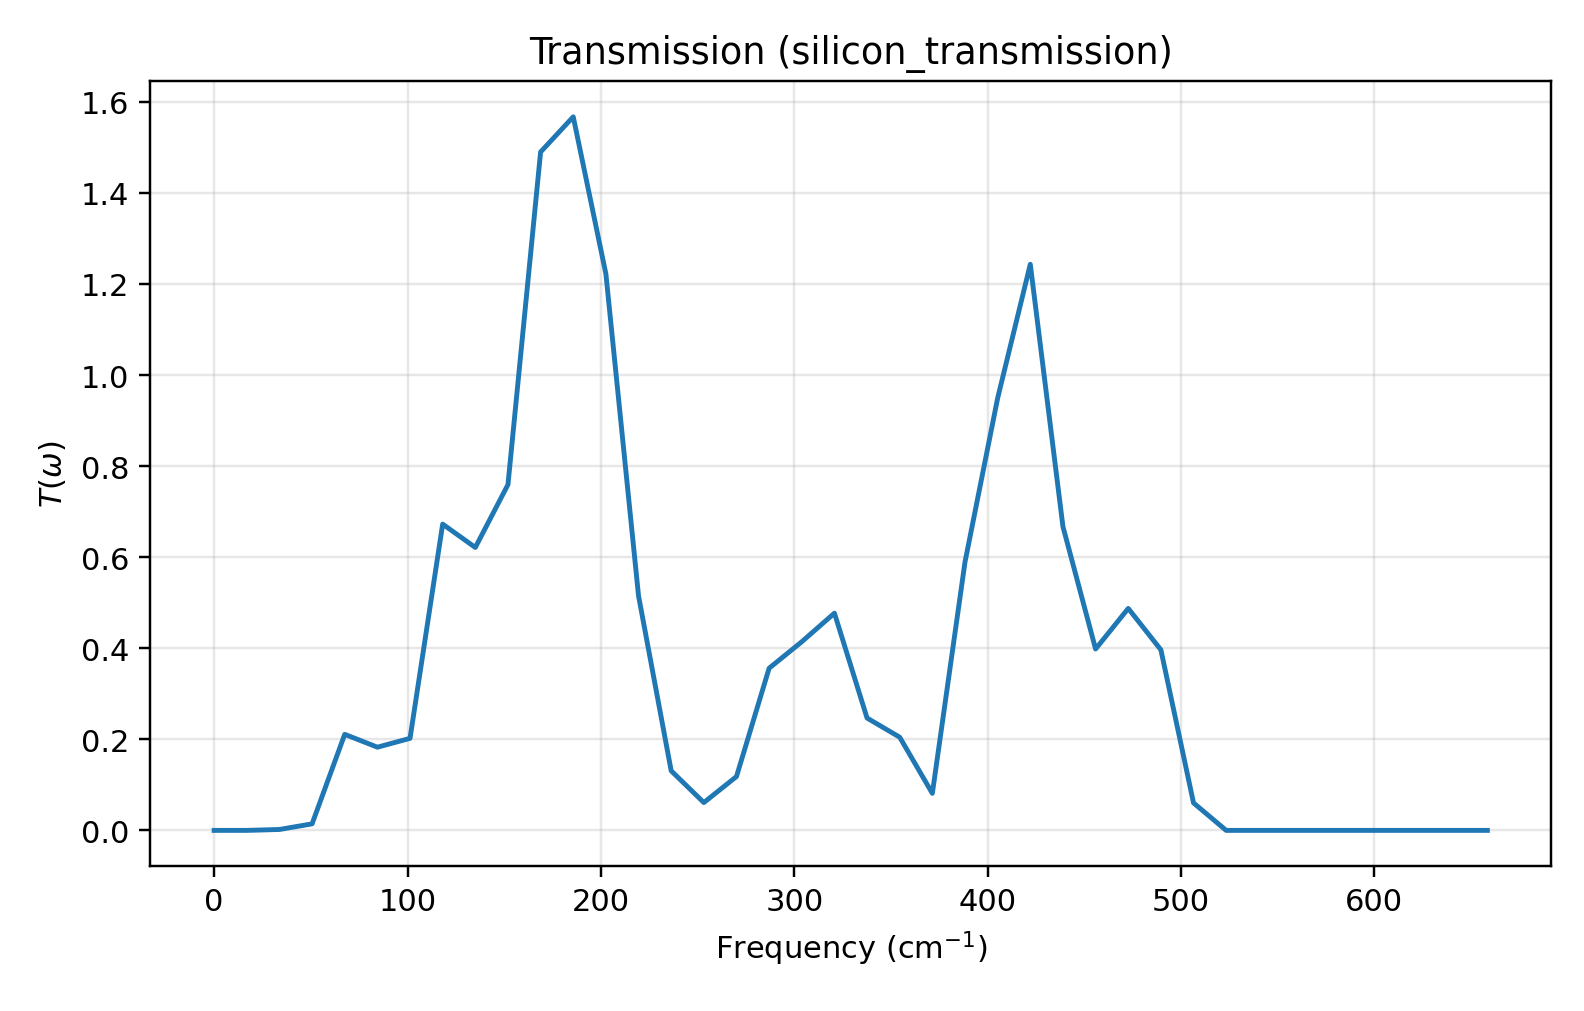

Values plotted in this chart, from the file beside it:
# omega_qe	freq_thz	freq_cm^-1	transmission
0.0000000000e+00	0.00000000	0.00000000	0.000000000000e+00
1.5384615385e-04	0.5061	16.88	1.070243364033e-06
3.0769230769e-04	1.012	33.77	2.017097057958e-03
4.6153846154e-04	1.518	50.65	1.436451417638e-02
6.1538461538e-04	2.025	67.53	2.109027553402e-01
7.6923076923e-04	2.531	84.41	1.827089575244e-01
9.2307692308e-04	3.037	101.3	2.021024064728e-01
1.0769230769e-03	3.543	118.2	6.725487912074e-01
1.2307692308e-03	4.049	135.1	6.212923823758e-01
1.3846153846e-03	4.555	151.9	7.593367250900e-01
1.5384615385e-03	5.061	168.8	1.489777530719e+00
1.6923076923e-03	5.567	185.7	1.567022759236e+00
1.8461538462e-03	6.074	202.6	1.221929783062e+00
2.0000000000e-03	6.58	219.5	5.150335075896e-01
2.1538461538e-03	7.086	236.4	1.307898215856e-01
2.3076923077e-03	7.592	253.2	6.109939711237e-02
2.4615384615e-03	8.098	270.1	1.182476943892e-01
2.6153846154e-03	8.604	287	3.561579837738e-01
2.7692307692e-03	9.11	303.9	4.142561281463e-01
2.9230769231e-03	9.616	320.8	4.770616620641e-01
3.0769230769e-03	10.12	337.7	2.467240127552e-01
3.2307692308e-03	10.63	354.5	2.046078619477e-01
3.3846153846e-03	11.13	371.4	8.126688984228e-02
3.5384615385e-03	11.64	388.3	5.893278780203e-01
3.6923076923e-03	12.15	405.2	9.492499353964e-01
3.8461538462e-03	12.65	422.1	1.243158716003e+00
4.0000000000e-03	13.16	438.9	6.670930591032e-01
4.1538461538e-03	13.67	455.8	3.982941231796e-01
4.3076923077e-03	14.17	472.7	4.874509871019e-01
4.4615384615e-03	14.68	489.6	3.965244274022e-01
4.6153846154e-03	15.18	506.5	6.032589812919e-02
4.7692307692e-03	15.69	523.4	4.919201413940e-44
4.9230769231e-03	16.2	540.2	5.299026397112e-78
5.0769230769e-03	16.7	557.1	7.864401396711e-100
5.2307692308e-03	17.21	574	5.010883246291e-112
5.3846153846e-03	17.71	590.9	1.726637360815e-120
5.5384615385e-03	18.22	607.8	4.326921890388e-127
5.6923076923e-03	18.73	624.7	9.299437871183e-133
5.8461538462e-03	19.23	641.5	9.423899965954e-138
6.0000000000e-03	19.74	658.4	3.030692626844e-142
